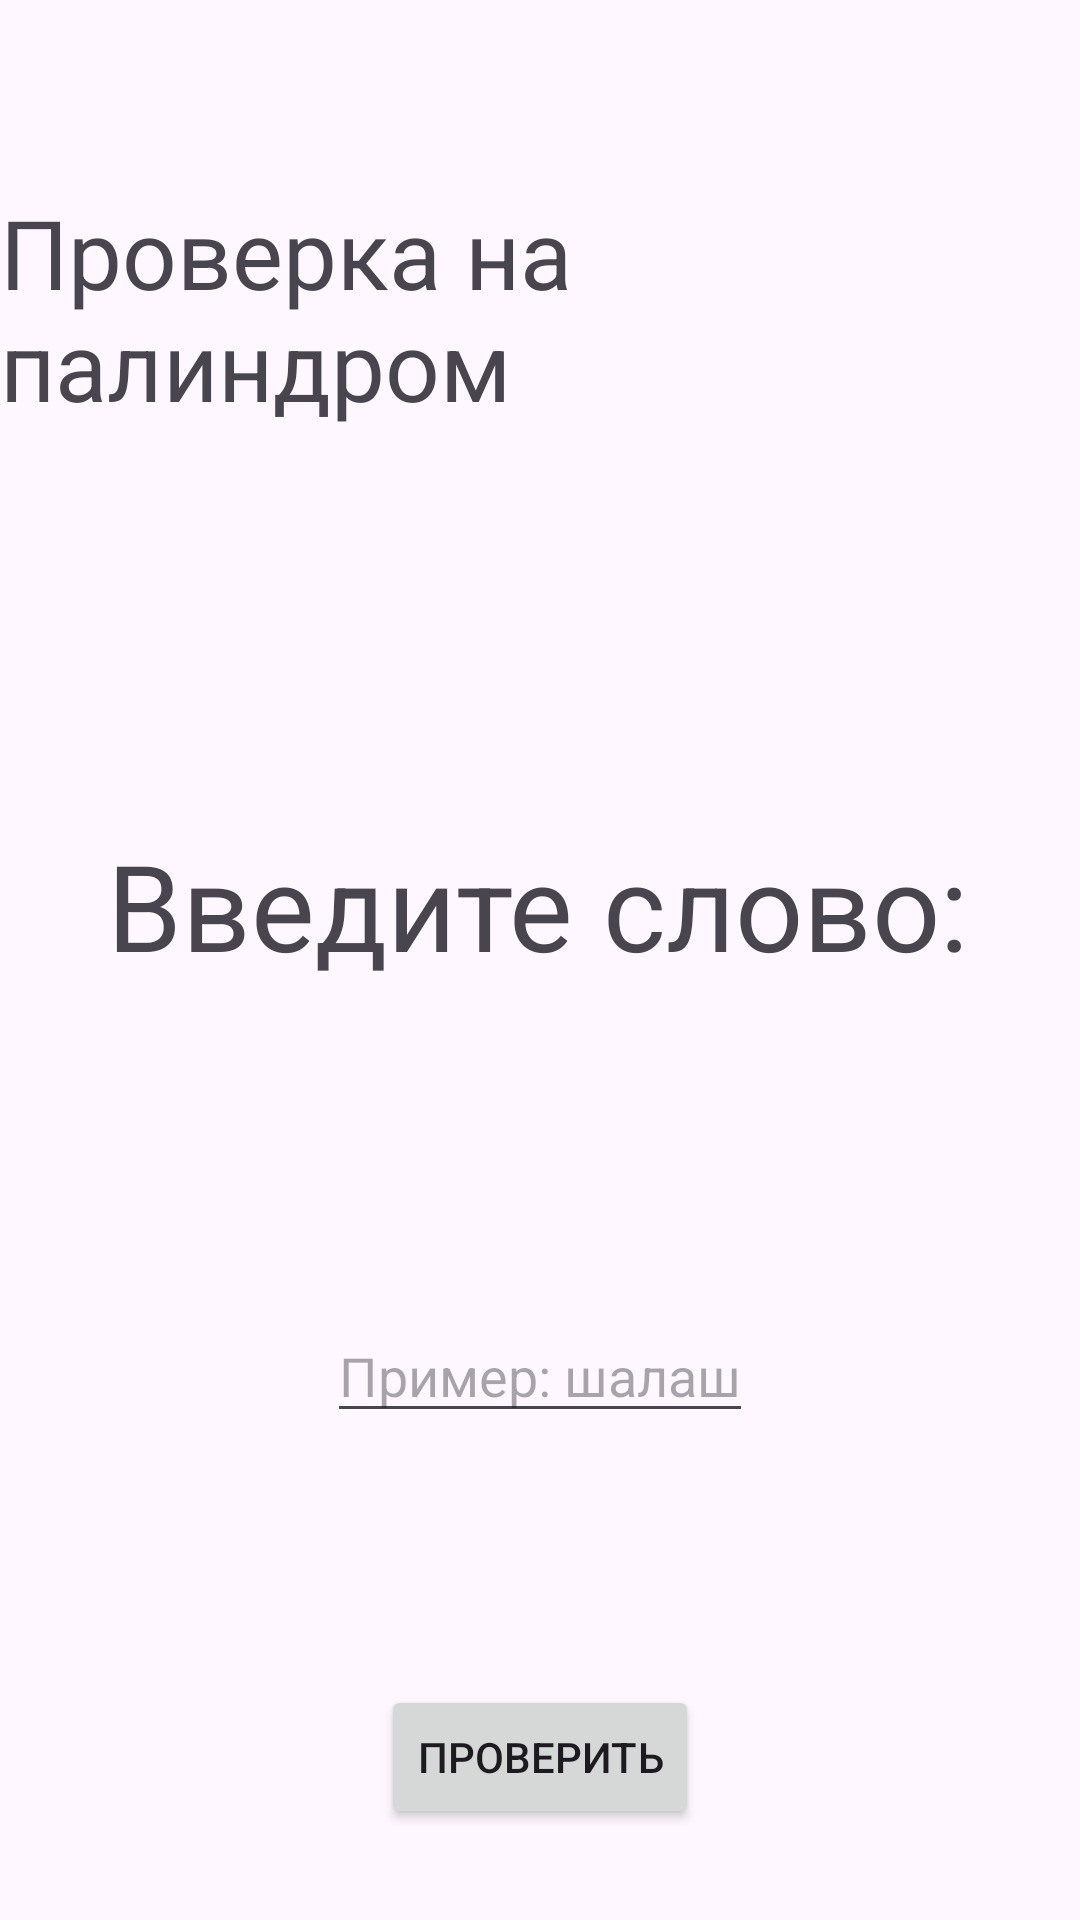

Here is an Android app screen rendered from its layout file. Give the layout XML and the strings, colors and styles it references.
<!-- AndroidManifest.xml: application theme Theme.Palindrom -->
<!-- res/layout/activity_main.xml -->
<?xml version="1.0" encoding="utf-8"?>
<androidx.constraintlayout.widget.ConstraintLayout xmlns:android="http://schemas.android.com/apk/res/android"
    xmlns:app="http://schemas.android.com/apk/res-auto"
    xmlns:tools="http://schemas.android.com/tools"
    android:id="@+id/main"
    android:layout_width="match_parent"
    android:layout_height="match_parent"
    tools:context=".MainActivity">

    <TextView
        android:id="@+id/textView2"
        android:layout_width="wrap_content"
        android:layout_height="wrap_content"
        android:text="Проверка на палиндром"
        android:textSize="32sp"
        app:layout_constraintBottom_toBottomOf="parent"
        app:layout_constraintEnd_toEndOf="parent"
        app:layout_constraintStart_toStartOf="parent"
        app:layout_constraintTop_toTopOf="parent"
        app:layout_constraintVertical_bias="0.112" />

    <TextView
        android:id="@+id/textView"
        android:layout_width="wrap_content"
        android:layout_height="wrap_content"
        android:layout_marginTop="132dp"
        android:text="Введите слово:"
        android:textSize="40sp"
        app:layout_constraintEnd_toEndOf="parent"
        app:layout_constraintHorizontal_bias="0.495"
        app:layout_constraintStart_toStartOf="parent"
        app:layout_constraintTop_toBottomOf="@+id/textView2" />

    <EditText
        android:id="@+id/editText"
        android:layout_width="wrap_content"
        android:layout_height="wrap_content"
        android:hint="Пример: шалаш"
        android:layout_marginTop="108dp"
        app:layout_constraintEnd_toEndOf="parent"
        app:layout_constraintStart_toStartOf="parent"
        app:layout_constraintTop_toBottomOf="@+id/textView"
        />

    <Button
        android:id="@+id/checkButton"
        android:layout_width="wrap_content"
        android:layout_height="wrap_content"
        android:layout_marginTop="84dp"
        android:text="ПРОВЕРИТЬ"
        app:layout_constraintEnd_toEndOf="parent"
        app:layout_constraintStart_toStartOf="parent"
        app:layout_constraintTop_toBottomOf="@+id/editText" />

</androidx.constraintlayout.widget.ConstraintLayout>
<!-- resources referenced by this layout -->
<resources>
  <style name="Theme.Palindrom" parent="Base.Theme.Palindrom" />
  <style name="Base.Theme.Palindrom" parent="Theme.Material3.DayNight.NoActionBar">
          
          
      </style>
</resources>
